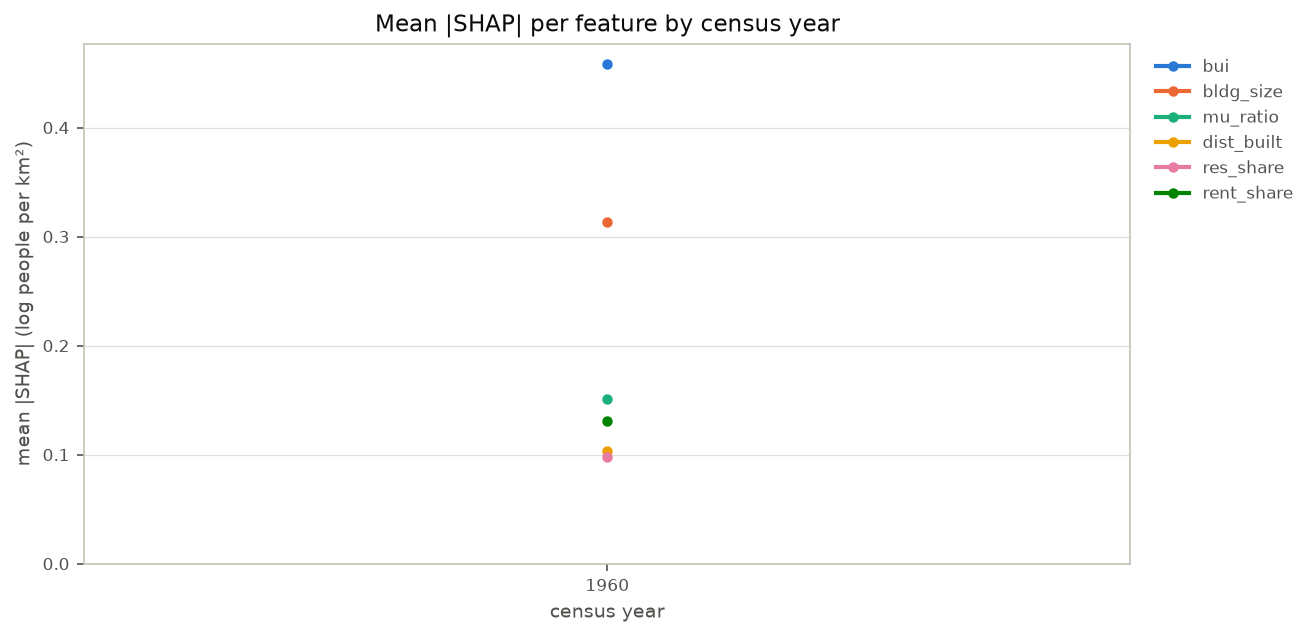

Source data for this figure (header and first rows):
year, bui, bldg_size, mu_ratio, dist_built, res_share, rent_share
1960, 0.4586, 0.3132, 0.1512, 0.1038, 0.0976, 0.1312
